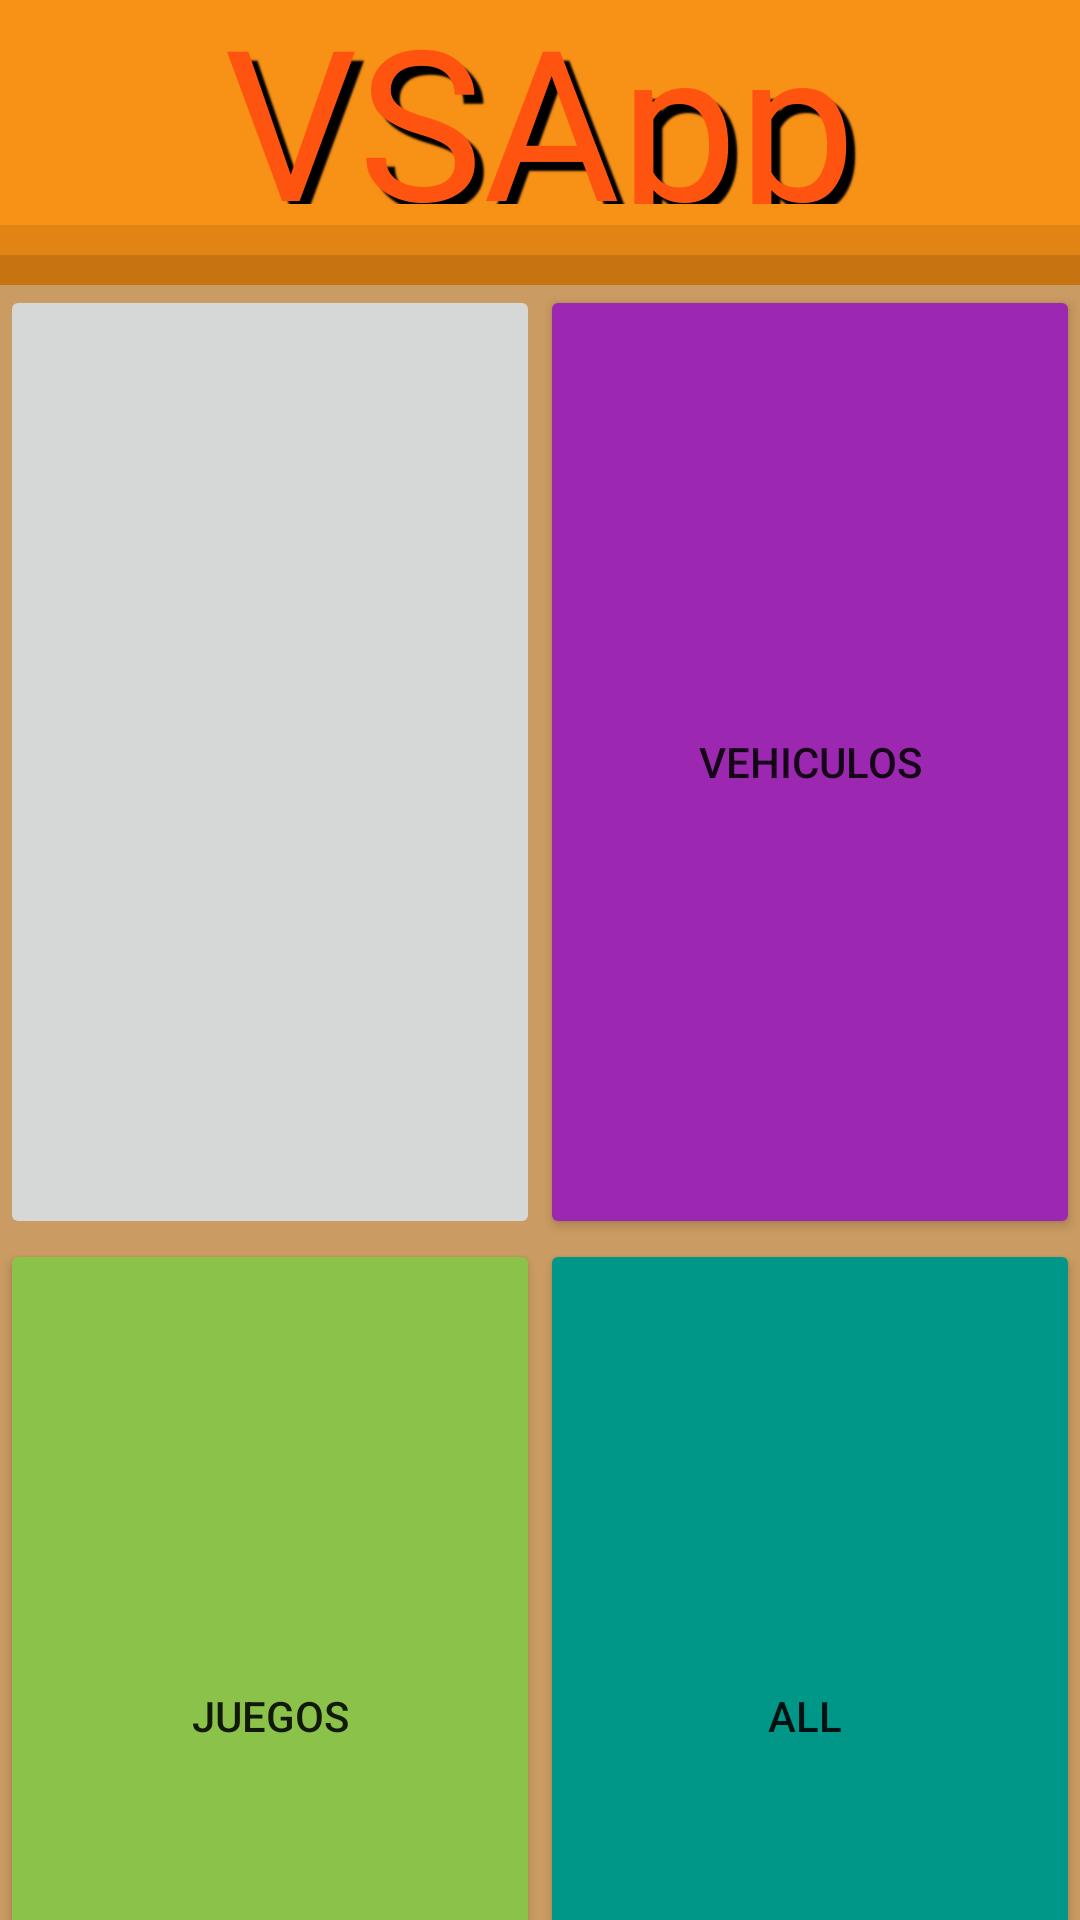

This screen was rendered from an Android layout file. Write that file and the resources it references.
<!-- AndroidManifest.xml: application theme Theme.HighLowerGame -->
<!-- res/layout/activity_main.xml -->
<?xml version="1.0" encoding="utf-8"?>
<LinearLayout xmlns:android="http://schemas.android.com/apk/res/android"
    xmlns:app="http://schemas.android.com/apk/res-auto"
    xmlns:tools="http://schemas.android.com/tools"
    android:id="@+id/Linear"
    android:layout_width="match_parent"
    android:layout_height="match_parent"
    android:orientation="vertical"
    tools:context=".MainActivity">

    <LinearLayout
        android:id="@+id/naranja"
        android:layout_width="match_parent"
        android:layout_height="75dp"
        android:background="#F89216"
        android:orientation="vertical">

        <TextView
            android:id="@+id/textView"
            android:layout_width="match_parent"
            android:layout_height="match_parent"
            android:fontFamily="@font/caesar_dressing"
            android:gravity="center|top"
            android:rotation="0"
            android:shadowColor="#000000"
            android:shadowDx="9"
            android:shadowDy="9"
            android:shadowRadius="1"
            android:text="VSApp"
            android:textColor="#FF5410"
            android:textSize="70dp"
            android:translationY="-7dp"
            android:visibility="visible" />


    </LinearLayout>

    <LinearLayout
        android:id="@+id/sombraNaranja"
        android:layout_width="match_parent"
        android:layout_height="10dp"
        android:background="#E18413"
        android:orientation="vertical">

    </LinearLayout>

    <LinearLayout
        android:id="@+id/sombraLila"
        android:layout_width="match_parent"
        android:layout_height="10dp"
        android:background="#C67411"
        android:orientation="vertical" />

    <LinearLayout
        android:id="@+id/lila"
        android:layout_width="match_parent"
        android:layout_height="match_parent"
        android:layout_marginLeft="0dp"
        android:layout_marginRight="0dp"


        android:layout_marginBottom="0dp"
        android:background="#A6AE660F"
        android:orientation="vertical"
        android:scaleX="1">

        <LinearLayout
            android:layout_width="wrap_content"
            android:layout_height="wrap_content"
            android:layout_margin="0dp"
            android:layout_marginHorizontal="0dp"
            android:layout_marginStart="0dp"
            android:layout_marginTop="0dp"
            android:orientation="horizontal">

            <LinearLayout
                android:layout_width="wrap_content"
                android:layout_height="wrap_content"
                android:layout_marginLeft="0dp"
                android:layout_marginRight="0dp"
                android:orientation="horizontal">

                <ImageButton
                    android:id="@+id/imageButton2"
                    android:layout_width="206dp"
                    android:layout_height="318dp"
                    android:layout_weight="1"
                    android:isScrollContainer="false"
                    android:rotationX="0"
                    app:srcCompat="@drawable/estrella" />

                <Button
                    android:id="@+id/Actores"
                    android:layout_width="206dp"
                    android:layout_height="318dp"
                    android:layout_margin="0dp"
                    android:layout_marginHorizontal="0dp"
                    android:layout_marginVertical="0dp"
                    android:layout_marginStart="0dp"
                    android:layout_marginEnd="0dp"
                    android:layout_marginRight="0dp"
                    android:layout_marginBottom="0dp"
                    android:layout_weight="1"
                    android:backgroundTint="#673AB7"
                    android:insetTop="0dp"
                    android:insetBottom="0dp"
                    android:onClick="GoActores"

                    android:text="Actores"
                    android:visibility="gone"
                    app:cornerRadius="0dp" />

                <Button
                    android:id="@+id/Vehiculos"
                    android:layout_width="206dp"
                    android:layout_height="318dp"
                    android:layout_margin="0dp"
                    android:layout_marginHorizontal="0dp"
                    android:layout_marginVertical="0dp"
                    android:layout_marginStart="0dp"
                    android:layout_marginEnd="0dp"
                    android:layout_marginBottom="0dp"
                    android:layout_weight="1"
                    android:backgroundTint="#9C27B0"
                    android:insetTop="0dp"
                    android:insetBottom="0dp"
                    android:onClick="GoVehiculos"
                    android:text="Vehiculos"
                    app:cornerRadius="0dp" />

            </LinearLayout>

        </LinearLayout>

        <LinearLayout
            android:layout_width="wrap_content"
            android:layout_height="wrap_content"
            android:layout_margin="0dp"
            android:layout_marginHorizontal="0dp"
            android:layout_marginLeft="0dp"
            android:layout_marginTop="0dp"
            android:layout_marginRight="0dp"
            android:layout_marginBottom="0dp"
            android:orientation="vertical">

            <LinearLayout
                android:layout_width="wrap_content"
                android:layout_height="wrap_content"
                android:layout_marginLeft="0dp"
                android:layout_marginRight="0dp"
                android:orientation="horizontal">

                <Button
                    android:id="@+id/Juegos"
                    android:layout_width="206dp"
                    android:layout_height="318dp"
                    android:layout_margin="0dp"
                    android:layout_marginHorizontal="0dp"
                    android:layout_marginVertical="0dp"
                    android:layout_marginStart="0dp"
                    android:layout_marginLeft="0dp"
                    android:layout_marginTop="0dp"
                    android:layout_marginEnd="0dp"
                    android:layout_marginRight="0dp"
                    android:layout_marginBottom="0dp"
                    android:layout_weight="1"
                    android:backgroundTint="#8BC34A"
                    android:insetTop="0dp"
                    android:insetBottom="0dp"
                    android:onClick="GoJuegos"
                    android:text="Juegos"
                    app:cornerRadius="0dp" />

                <Button
                    android:id="@+id/All"
                    android:layout_width="206dp"
                    android:layout_height="318dp"
                    android:layout_margin="0dp"
                    android:layout_marginHorizontal="0dp"
                    android:layout_marginVertical="0dp"
                    android:layout_marginStart="0dp"
                    android:layout_marginEnd="0dp"
                    android:layout_marginBottom="0dp"
                    android:layout_weight="1"
                    android:backgroundTint="#009688"
                    android:insetLeft="0dp"
                    android:insetTop="0dp"
                    android:insetRight="0dp"
                    android:insetBottom="0dp"
                    android:onClick="GoAll"
                    android:text="All "
                    app:cornerRadius="0dp" />
            </LinearLayout>
        </LinearLayout>

    </LinearLayout>


</LinearLayout>
<!-- resources referenced by this layout -->
<resources>
  <style name="Theme.HighLowerGame" parent="Theme.MaterialComponents.DayNight.DarkActionBar">
          
          <item name="colorPrimary">@color/purple_500</item>
          <item name="colorPrimaryVariant">@color/purple_700</item>
          <item name="colorOnPrimary">@color/white</item>
          
          <item name="colorSecondary">@color/teal_200</item>
          <item name="colorSecondaryVariant">@color/teal_700</item>
          <item name="colorOnSecondary">@color/black</item>
          
          <item name="android:statusBarColor">?attr/colorPrimaryVariant</item>
          
      </style>
  <!-- not gathered from this repository: default colours our renderer supplied (Android Studio template values) -->
  <color name="purple_500">#FF6200EE</color>
  <color name="purple_700">#FF3700B3</color>
  <color name="teal_200">#FF03DAC5</color>
  <color name="teal_700">#FF018786</color>
  <color name="black">#FF000000</color>
  <color name="white">#FFFFFFFF</color>
</resources>
